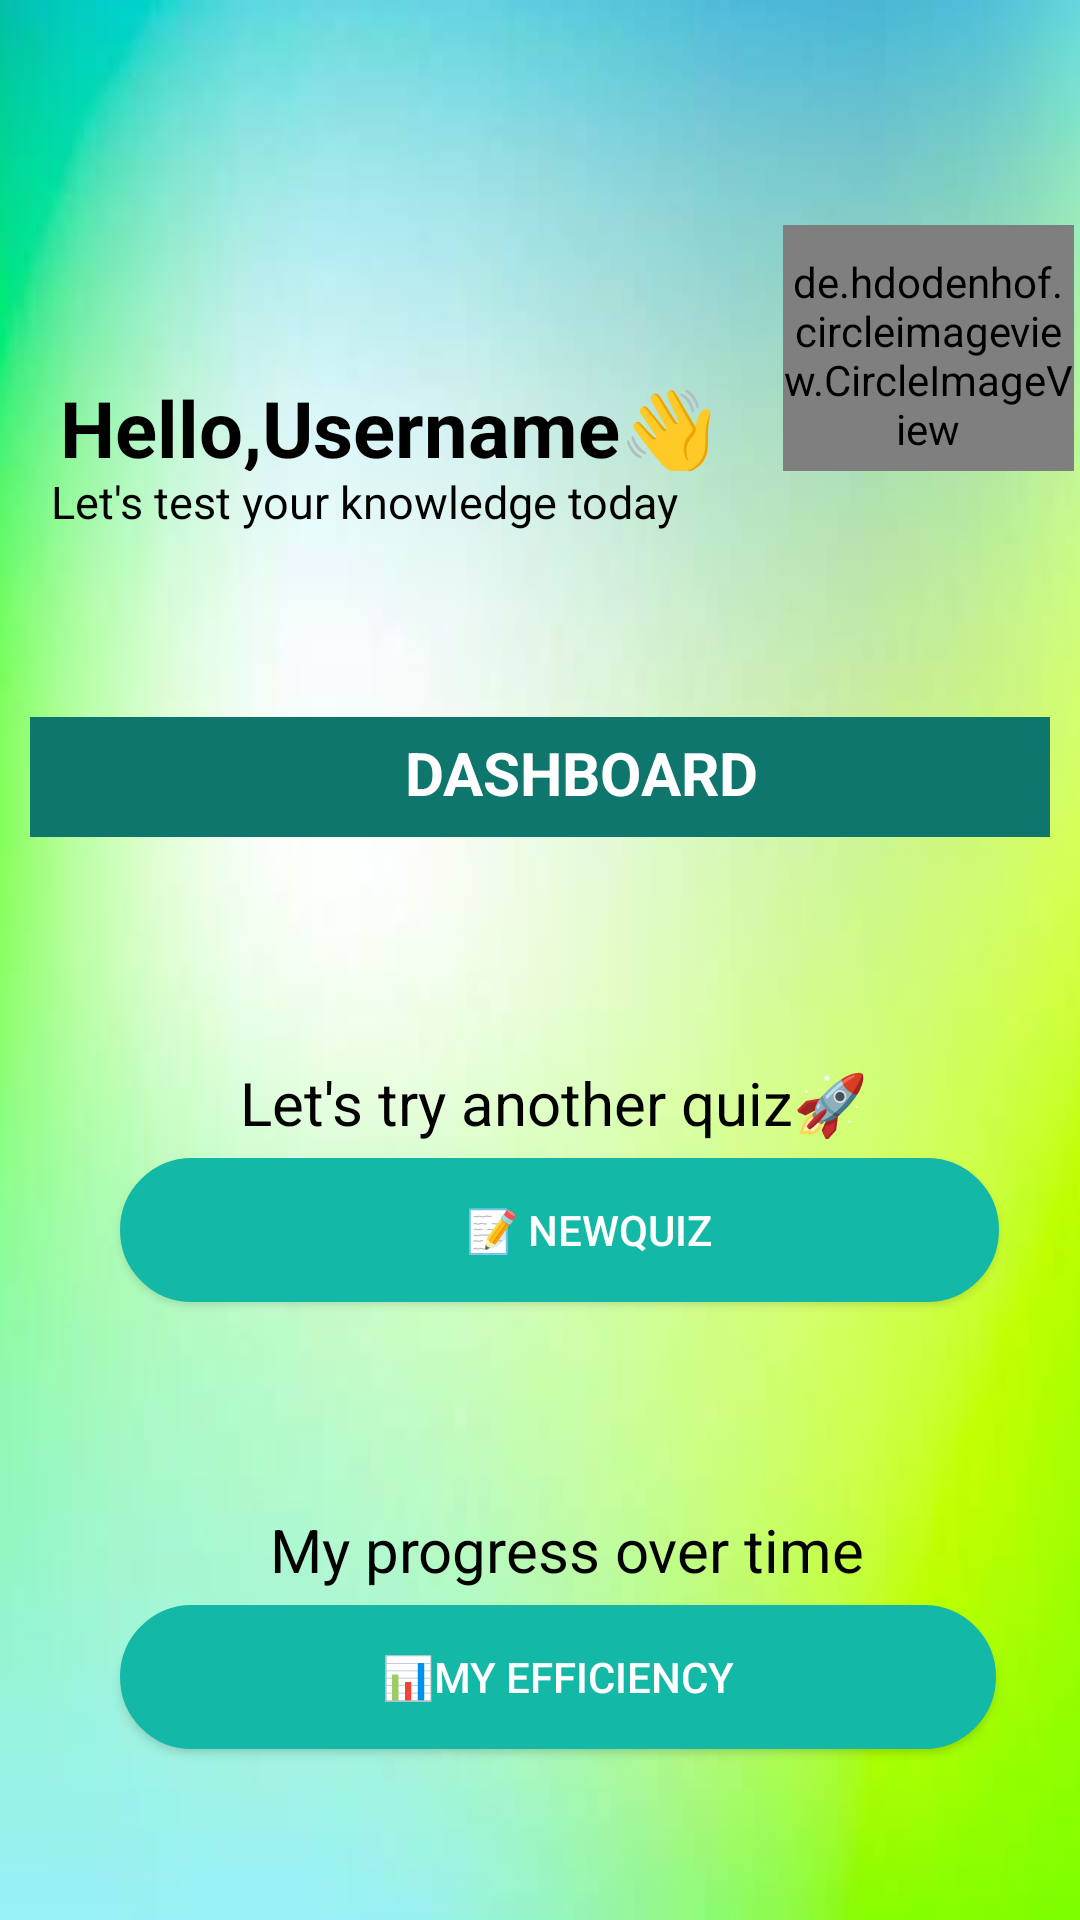

Layout XML and referenced resources for this Android screen:
<!-- AndroidManifest.xml: application theme Theme.Project5 -->
<!-- res/layout/activity_home.xml -->
<?xml version="1.0" encoding="utf-8"?>
<androidx.constraintlayout.widget.ConstraintLayout xmlns:android="http://schemas.android.com/apk/res/android"
    xmlns:app="http://schemas.android.com/apk/res-auto"
    android:layout_width="match_parent"
    android:layout_height="match_parent"
    android:background="@drawable/homepage2"
    xmlns:tools="http://schemas.android.com/tools">

  

        

<LinearLayout
    android:orientation="vertical"

android:layout_marginTop="70dp"
    android:layout_width="match_parent"
    android:layout_height="match_parent">

  
    <LinearLayout
        android:layout_width="352dp"
        android:layout_height="129dp"

android:layout_marginLeft="10dp"
        android:orientation="vertical">

        <LinearLayout
            android:layout_width="match_parent"
            android:layout_height="87dp"


            android:orientation="horizontal">

            <TextView
                android:id="@+id/tvgreetings"
                android:layout_width="241dp"
                android:layout_height="match_parent"

                android:paddingStart="10dp"
                android:paddingTop="55dp"
                android:text="Hello,Username👋"
                android:textColor="@color/black"
                android:textSize="26dp"

                android:textStyle="bold"
                app:srcCompat="@drawable/profile" />

            <de.hdodenhof.circleimageview.CircleImageView
                android:id="@+id/imageView2"
                android:layout_width="97dp"
                android:layout_height="87dp"
                android:layout_marginLeft="10dp"
                android:layout_marginTop="5dp"
                android:scaleType="centerCrop"

                android:src="@drawable/boyandgirl" />


            


            

            />


        </LinearLayout>
<LinearLayout
    android:layout_width="match_parent"
    android:layout_height="wrap_content"
    android:orientation="horizontal">

    <TextView
        android:layout_width="226dp"
        android:layout_height="37dp"
        android:layout_marginBottom="10dp"

        android:paddingStart="7dp"
        android:text="Let's test your knowledge today"
        android:textColor="@color/black"
        android:textSize="15dp"
        android:textStyle="normal" />

   
</LinearLayout>
      
    </LinearLayout>
   

    <TextView
        android:id="@+id/textView8"
        android:layout_width="match_parent"
        android:layout_height="40dp"
        android:textStyle="bold"
android:layout_marginTop="40dp"
        android:layout_marginRight="10dp"
        android:layout_marginLeft="10dp"
android:background="@drawable/bluerectangle2"
       android:paddingStart="125dp"
        android:paddingTop="5dp"
        android:textColor="@color/white"
        android:textSize="20dp"
        android:text="DASHBOARD" />

    <LinearLayout
        android:layout_width="match_parent"
        android:layout_height="381dp"
        android:layout_marginTop="50dp"
        android:orientation="vertical">

        <LinearLayout
            android:layout_width="370dp"
            android:layout_height="119dp"
            android:layout_marginLeft="10dp"
            android:layout_marginTop="20dp"
            android:layout_marginRight="30dp"
            android:background="@drawable/mainxml"
            android:elevation="4dp"
            android:orientation="vertical">

            <TextView
                android:layout_width="390dp"
                android:layout_height="wrap_content"
                android:paddingStart="70dp"
                android:paddingTop="5dp"
                android:text="Let's try another quiz🚀"
                android:textColor="@color/black"
                android:textSize="20dp" />

            <Button
                android:id="@+id/btnCreateQuiz"
                android:layout_width="293dp"
                android:layout_height="wrap_content"
                android:layout_marginLeft="30dp"
                android:layout_marginTop="5dp"

                android:background="@drawable/shape1"
                android:paddingStart="20dp"
                android:text="📝 NewQuiz"
                android:textColor="@color/white"

                android:textStyle="normal"
                app:backgroundTint="#14B8A6"
                tools:layout_editor_absoluteX="215dp"
                tools:layout_editor_absoluteY="376dp" />
        </LinearLayout>


        <LinearLayout
            android:layout_width="370dp"
            android:layout_height="wrap_content"
            android:layout_marginLeft="10dp"
            android:layout_marginTop="30dp"
            android:layout_marginRight="10dp"
            android:background="@drawable/mainxml"
            android:orientation="vertical">

            <TextView
                android:layout_width="390dp"
                android:layout_height="wrap_content"
                android:paddingStart="80dp"
                android:paddingTop="5dp"
                android:text="My progress over time"
                android:textColor="@color/black"
                android:textSize="20dp" />

            


            <Button


                android:id="@+id/btnPerformances"
                android:layout_width="292dp"
                android:layout_height="wrap_content"
                android:layout_marginLeft="30dp"
                android:layout_marginTop="5dp"

                android:layout_marginBottom="10dp"
                android:background="@drawable/shape1"
                android:text="📊My Efficiency"
                android:textColor="@color/white"
                android:textSize="14dp"
                android:textStyle="normal"
                app:backgroundTint="#14B8A6"
                tools:layout_editor_absoluteX="30dp"
                tools:layout_editor_absoluteY="522dp" />

        </LinearLayout>





</LinearLayout>
</LinearLayout>

</androidx.constraintlayout.widget.ConstraintLayout>
<!-- resources referenced by this layout -->
<resources>
  <!-- drawable bluerectangle2 (drawable) -->
  <?xml version="1.0" encoding="utf-8"?>
  <shape xmlns:android="http://schemas.android.com/apk/res/android"
      android:shape="rectangle">
      <solid android:color="#0F766E"
          />
  
  
  
  </shape>
  <!-- drawable boyandgirl: jpeg bitmap (drawable, 22823 bytes) -->
  <!-- drawable homepage2: jpeg bitmap (drawable, 8609 bytes) -->
  <!-- drawable profile: jpeg bitmap (drawable, 16088 bytes) -->
  <!-- drawable shape1 (drawable) -->
  <?xml version="1.0" encoding="utf-8"?>
  <shape xmlns:android="http://schemas.android.com/apk/res/android"
      android:shape="rectangle">
      <solid android:color="#E9C50D"
          />
      <stroke
          android:width="2dp"
          android:color="@color/black"/>
  
      <corners android:bottomLeftRadius="40dp"
          android:bottomRightRadius="40dp"
          android:topLeftRadius="40dp"
          android:topRightRadius="40dp"
          />
      <stroke android:color="#DCC706"
          android:width="2dp"/>
  </shape>
  <style name="Theme.Project5" parent="Base.Theme.Project5" />
  <style name="Base.Theme.Project5" parent="Theme.MaterialComponents.DayNight.NoActionBar">
          <item name="colorSecondary">#2196F3</item>
          <item name="colorControlActivated">#2196F3</item>
          <item name="colorOnSurface">#2196F3</item>
          
  
          
      </style>
  <!-- not gathered from this repository: default colours our renderer supplied (Android Studio template values) -->
  <color name="black">#FF000000</color>
  <color name="white">#FFFFFFFF</color>
</resources>
